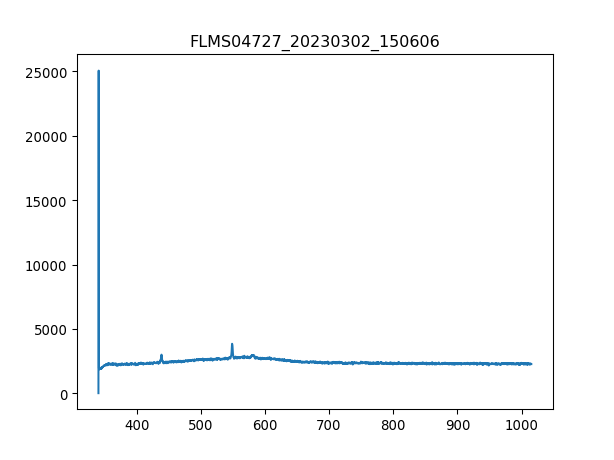

Data behind this chart, as committed beside it:
3.403020900000000211e+02, 1.638374999999999915e+01
3.406731879873454432e+02, 2.506245642857142957e+04
3.410442561190431547e+02, 2.003498571428571495e+03
3.414152943795855890e+02, 1.902855535714285679e+03
3.417863027534650087e+02, 1.937963571428571413e+03
3.421572812251738469e+02, 1.863066428571428560e+03
3.425282297792044233e+02, 1.928601428571428642e+03
3.428991484000489436e+02, 1.856044821428571368e+03
3.432700370722000116e+02, 1.900515000000000100e+03
3.436408957801497763e+02, 1.844342142857142790e+03
3.440117245083906141e+02, 1.909877142857142871e+03
3.443825232414149013e+02, 1.900515000000000100e+03
3.447532919637149575e+02, 1.984774285714285725e+03
3.451240306597831591e+02, 2.017541785714285652e+03
3.454947393141118823e+02, 1.952006785714285797e+03
3.458654179111932763e+02, 2.054990357142857192e+03
3.462360664355199447e+02, 2.050309285714285579e+03
3.466066848715840365e+02, 2.022222857142857038e+03
3.469772732038780418e+02, 2.136909107142857010e+03
3.473478314168941665e+02, 2.019882321428571458e+03
3.477183594951248438e+02, 2.071374107142857156e+03
3.480888574230623931e+02, 2.087757857142857119e+03
3.484593251851991340e+02, 2.157973928571428587e+03
3.488297627660274429e+02, 2.106482142857142662e+03
3.492001701500396962e+02, 2.108822678571428696e+03
3.495705473217281565e+02, 2.204784642857142899e+03
3.499408942655852570e+02, 2.129887499999999818e+03
3.503112109661031468e+02, 2.202444107142857320e+03
3.506814974077744296e+02, 2.214146785714285670e+03
3.510517535750913680e+02, 2.260957499999999982e+03
3.514219794525462248e+02, 2.244573750000000018e+03
3.517921750246313763e+02, 2.263298035714285561e+03
3.521623402758392558e+02, 2.204784642857142899e+03
3.525324751906620122e+02, 2.188400892857142935e+03
3.529025797535921924e+02, 2.244573750000000018e+03
3.532726539491219455e+02, 2.267979107142857174e+03
3.536426977617438752e+02, 2.267979107142857174e+03
3.540127111759500735e+02, 2.305427678571428714e+03
3.543826941762330307e+02, 2.333514107142857029e+03
3.547526467470850093e+02, 2.267979107142857174e+03
3.551225688729983858e+02, 2.293724999999999909e+03
3.554924605384655933e+02, 2.218827857142857283e+03
3.558623217279787809e+02, 2.251595357142857210e+03
3.562321524260304386e+02, 2.242233214285714439e+03
3.566019526171129428e+02, 2.270319642857142753e+03
3.569717222857184993e+02, 2.345216785714285834e+03
3.573414614163394276e+02, 2.326492499999999836e+03
3.577111699934682747e+02, 2.272660178571428787e+03
3.580808480015972464e+02, 2.314789821428571486e+03
3.584504954252187190e+02, 2.338195178571428642e+03
3.588201122488250689e+02, 2.235211607142857247e+03
3.591896984569085021e+02, 2.319470892857142644e+03
3.595592540339615653e+02, 2.305427678571428714e+03
3.599287789644763507e+02, 2.345216785714285834e+03
3.602982732329454620e+02, 2.235211607142857247e+03
3.606677368238611052e+02, 2.225849464285714475e+03
3.610371697217156566e+02, 2.300746607142857101e+03
3.614065719110013788e+02, 2.293724999999999909e+03
3.617759433762107619e+02, 2.267979107142857174e+03
3.621452841018360118e+02, 2.258616964285714403e+03
3.625145940723696185e+02, 2.244573750000000018e+03
... 1,987 more rows
